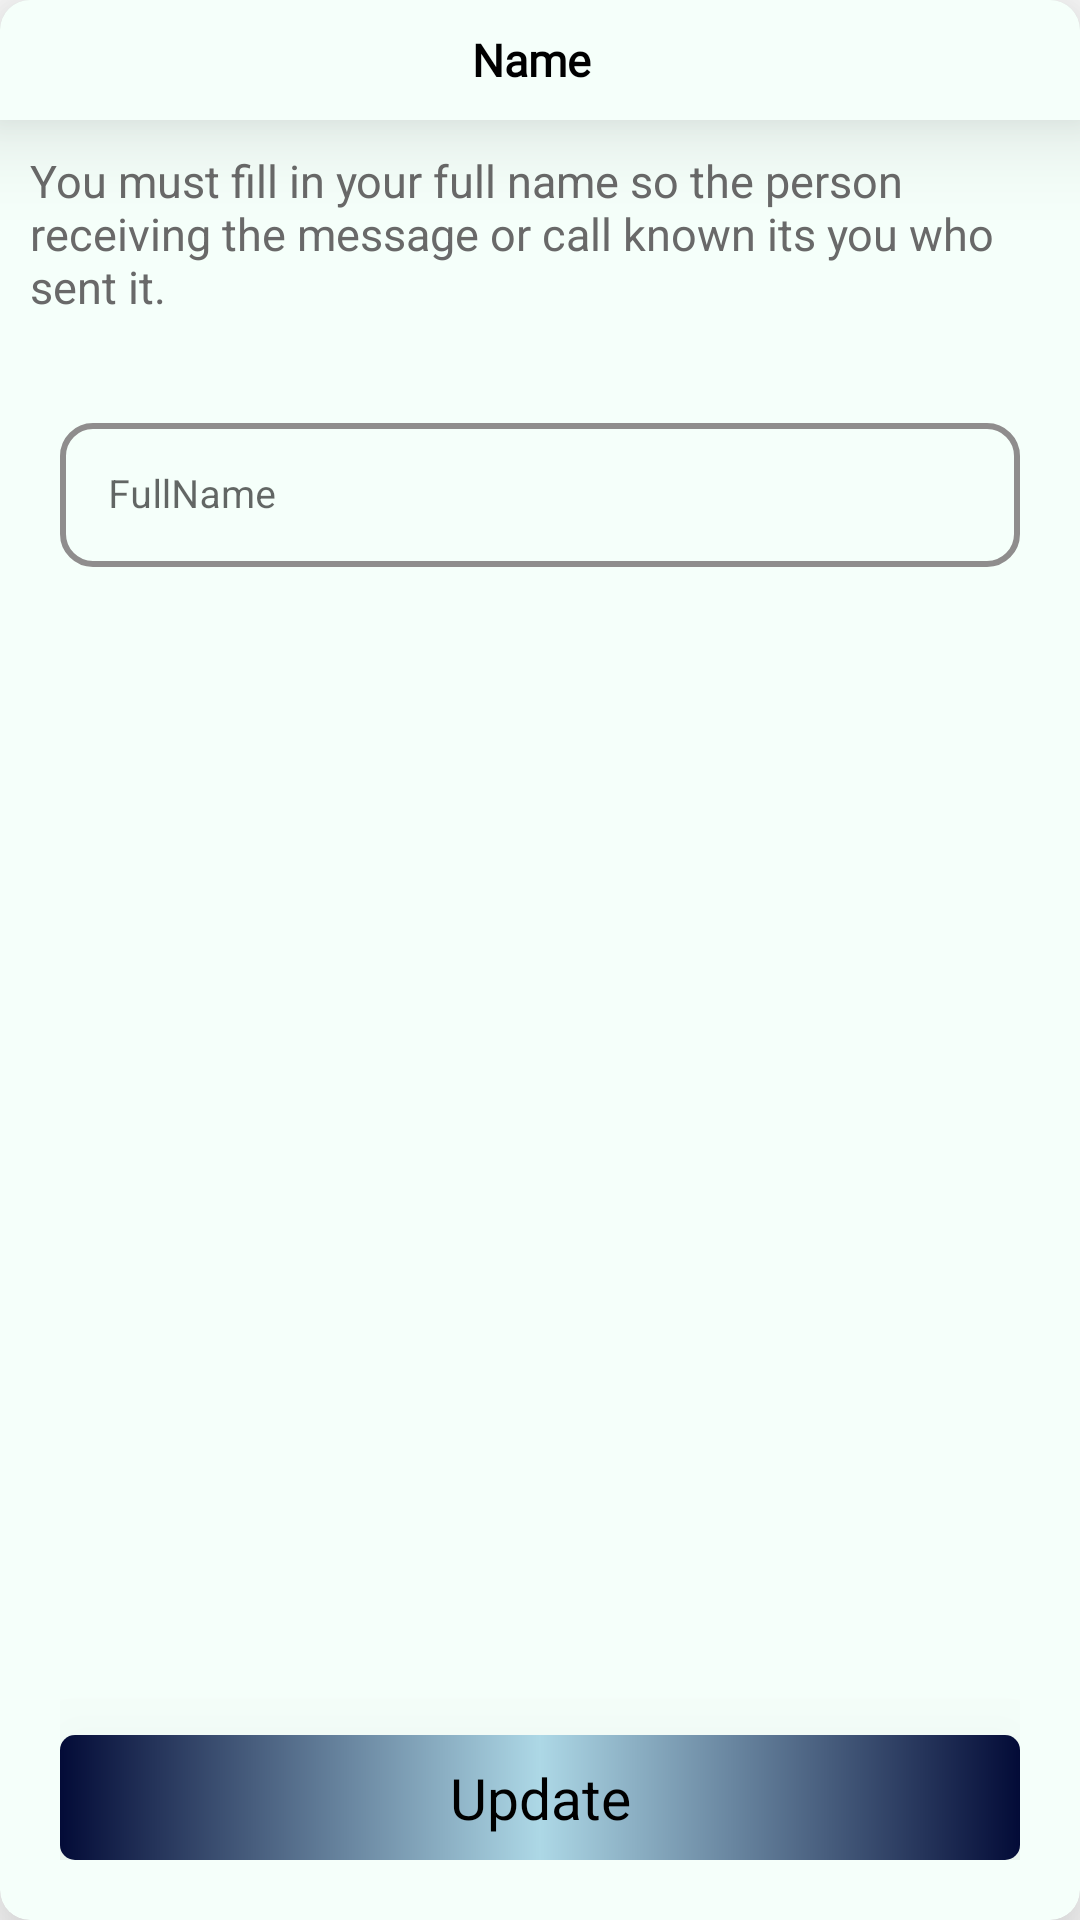

Produce the Android XML layout that renders to this screen, including the resource entries it uses.
<!-- AndroidManifest.xml: application theme Theme.CallingAtees -->
<!-- res/layout/dialog_box.xml -->
<?xml version="1.0" encoding="utf-8"?>
<androidx.cardview.widget.CardView xmlns:android="http://schemas.android.com/apk/res/android"
    android:layout_width="match_parent"
    android:layout_height="match_parent"
    android:layout_margin="30dp"
    android:backgroundTint="@color/mint_cream"
    android:layout_marginStart="20dp"
    android:layout_marginTop="20dp"
    android:layout_marginEnd="20dp"
    android:layout_marginBottom="20dp"
    app:cardCornerRadius="10dp"
    app:cardElevation="20sp"
    xmlns:app="http://schemas.android.com/apk/res-auto">



        <RelativeLayout
            android:id="@+id/appbar"
            android:background="@color/mint_cream"
            android:layout_width="match_parent"
            android:layout_height="40dp"
            android:elevation="20dp"
            >

            <LinearLayout
                android:layout_width="match_parent"
                android:layout_height="match_parent"
                android:orientation="horizontal"
                >


                <TextView
                    android:layout_width="0dp"
                    android:layout_height="match_parent"
                    android:fontFamily="@font/montserrat"
                    android:gravity="center"
                    android:layout_marginStart="20dp"
                    android:layout_weight="1"
                    android:text="@string/names"
                    android:textColor="@color/black"
                    android:textSize="15sp"
                    android:textStyle="bold" />

                <ImageView
                    android:id="@+id/cancelphoto"
                    android:layout_width="26dp"
                    android:layout_height="match_parent"
                    android:layout_gravity="end"
                    android:src="@drawable/cross" />

            </LinearLayout>






        </RelativeLayout>
        <LinearLayout
            android:layout_width="match_parent"
            android:layout_height="match_parent"
            android:orientation="vertical"
            android:layout_marginTop="40dp"
            >

            <TextView
                android:layout_width="match_parent"
                android:layout_height="wrap_content"
                android:text="@string/you_must_fill_in_your_full_name_so_the_person_receiving_the_message_or_call_known_its_you_who_sent_it"
                android:padding="10dp"
                android:textColor="@color/dim_gray"
                android:textSize="15sp"

                />

            <com.google.android.material.textfield.TextInputLayout
                style="@style/Widget.MaterialComponents.TextInputLayout.OutlinedBox"
                android:layout_width="match_parent"
                android:layout_height="wrap_content"
                android:layout_marginTop="20dp"
                android:hint="@string/name"
                app:boxBackgroundMode="outline"
                app:boxCornerRadiusBottomEnd="5dp"
                app:boxCornerRadiusBottomStart="5dp"
                app:boxCornerRadiusTopEnd="5dp"
                app:boxCornerRadiusTopStart="5dp"
                app:boxStrokeColor="@color/textcolor"
                app:helperTextEnabled="true"
                app:hintTextColor="@color/textcolor"
                android:layout_marginStart="20dp"
                android:layout_marginEnd="20dp"

                >

                <com.google.android.material.textfield.TextInputEditText
                    android:id="@+id/et_name"
                    android:layout_width="match_parent"
                    android:layout_height="48dp"
                    android:background="@drawable/edittext_bg"
                    android:gravity="center_vertical"
                    android:inputType="textPersonName"
                    android:textColor="@color/textcolor"
                    android:textSize="13sp"
                    android:imeOptions="actionGo"
                   />


            </com.google.android.material.textfield.TextInputLayout>
            <LinearLayout
                android:layout_width="match_parent"
                android:layout_height="match_parent"
                android:layout_margin="20dp"
                android:gravity="bottom"
                android:orientation="vertical">
            <androidx.appcompat.widget.AppCompatButton
                android:id="@+id/button_id_Upload"
                android:layout_width="match_parent"
                android:textAlignment="center"
                android:elevation="40dp"
                android:layout_height="wrap_content"
                android:text="@string/update"
                android:textColor="@color/black"
                android:background="@drawable/update"
                android:textAllCaps="false">
            </androidx.appcompat.widget.AppCompatButton>
            </LinearLayout>



        </LinearLayout>


</androidx.cardview.widget.CardView>
<!-- resources referenced by this layout -->
<resources>
  <color name="black">#FF000000</color>
  <color name="dim_gray">#696969</color>
  <color name="mint_cream">#F5FFFA</color>
  <color name="textcolor">#030B37</color>
  <!-- drawable edittext_bg (drawable) -->
  <?xml version="1.0" encoding="utf-8"?>
  <shape xmlns:android="http://schemas.android.com/apk/res/android"
      android:thickness="0dp"
      android:shape="rectangle">
      <stroke android:width="2dp"
          android:color="#8F8D8D"/>
      <corners android:radius="10dp" />
  </shape>
  <!-- drawable update (drawable) -->
  <?xml version="1.0" encoding="utf-8"?>
  <shape xmlns:android="http://schemas.android.com/apk/res/android">
  
      <corners android:topLeftRadius="5dp"
          android:topRightRadius="5dp"
          android:bottomRightRadius="5dp"
          android:bottomLeftRadius="5dp"
          />
      <gradient
          android:startColor="@color/textcolor"
          android:centerColor="@color/light_blue"
          android:endColor="@color/textcolor"
          android:angle="180"/>
  
  
  </shape>
  <string name="name">FullName</string>
  <string name="names">Name</string>
  <string name="update">Update</string>
  <string name="you_must_fill_in_your_full_name_so_the_person_receiving_the_message_or_call_known_its_you_who_sent_it">You must fill in your full name so the person receiving the message or call known its you who sent it.</string>
  <style name="Theme.CallingAtees" parent="Theme.MaterialComponents.DayNight.NoActionBar">
          <item name="android:buttonStyle">@style/ButtonStlye123</item>
          
          <item name="colorPrimary">@color/purple_500</item>
          <item name="colorPrimaryVariant">@color/purple_700</item>
          <item name="colorOnPrimary">@color/white</item>
          
          <item name="colorSecondary">@color/teal_200</item>
          <item name="colorSecondaryVariant">@color/teal_700</item>
          <item name="colorOnSecondary">@color/black</item>
          
          <item name="android:statusBarColor">?attr/colorPrimaryVariant</item>
          
      </style>
  <color name="light_blue">#ADD8E6</color>
  <style name="ButtonStlye123" parent="android:style/Widget.Button">
          <item name="android:textSize">19dp</item>
          <item name="android:layout_margin">8dp</item>
          <item name="android:padding">8dp</item>
          <item name="android:textColor">@color/white</item>
  
          <item name="android:background">@color/white</item>
      </style>
  <color name="purple_500">#FF6200EE</color>
  <color name="purple_700">#FF3700B3</color>
  <color name="white">#FFFFFFFF</color>
  <color name="teal_200">#FF03DAC5</color>
  <color name="teal_700">#FF018786</color>
</resources>
